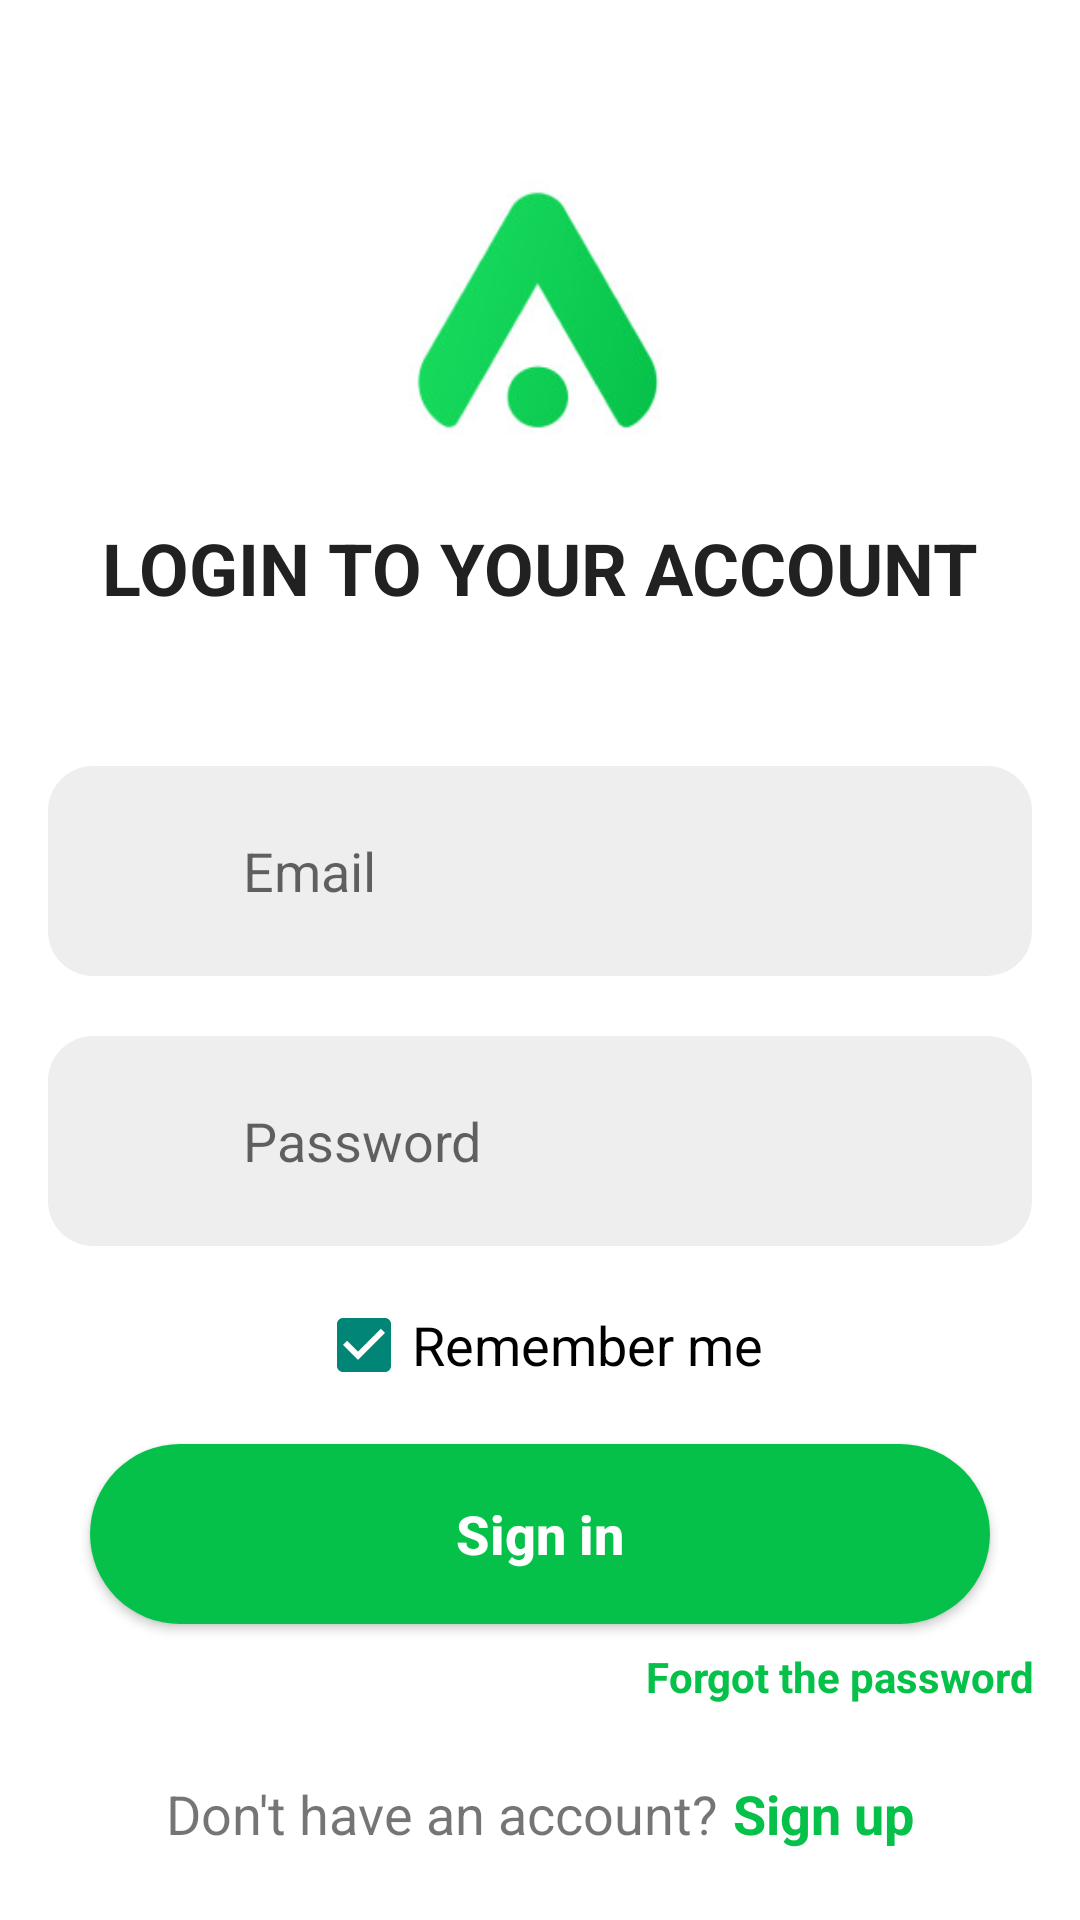

This screen was rendered from an Android layout file. Write that file and the resources it references.
<!-- AndroidManifest.xml: activity theme FullScreen -->
<!-- res/layout/activity_login.xml -->
<?xml version="1.0" encoding="utf-8"?>
<androidx.constraintlayout.widget.ConstraintLayout xmlns:android="http://schemas.android.com/apk/res/android"
    xmlns:app="http://schemas.android.com/apk/res-auto"
    xmlns:tools="http://schemas.android.com/tools"
    android:layout_width="match_parent"
    android:layout_height="match_parent"
    tools:context=".login_signup.LoginActivity"
    android:background="@color/white"
    android:padding="16dp">

    <ImageView
        android:layout_width="120dp"
        android:layout_height="120dp"
        android:src="@drawable/logo_app"
        app:layout_constraintStart_toStartOf="parent"
        app:layout_constraintEnd_toEndOf="parent"
        app:layout_constraintTop_toTopOf="parent"
        android:layout_marginTop="30dp"
        android:scaleType="centerCrop"
        android:id="@+id/logoApp"/>
    <TextView
        android:id="@+id/txtLoginYourAccount"
        android:layout_width="wrap_content"
        android:layout_height="wrap_content"
        android:text="Login to your account"
        android:textAllCaps="true"
        android:textSize="24sp"
        android:textStyle="bold"
        android:textColor="#212121"
        app:layout_constraintStart_toStartOf="parent"
        app:layout_constraintEnd_toEndOf="parent"
        app:layout_constraintTop_toBottomOf="@id/logoApp"
        android:layout_marginTop="7dp"/>
    <LinearLayout
        android:id="@+id/layoutInput"
        android:layout_width="match_parent"
        android:layout_height="wrap_content"
        android:orientation="vertical"
        android:layout_marginTop="50dp"
        app:layout_constraintStart_toStartOf="parent"
        app:layout_constraintEnd_toEndOf="parent"
        app:layout_constraintTop_toBottomOf="@id/txtLoginYourAccount"
        android:gravity="center">
        <LinearLayout
            android:layout_width="match_parent"
            android:layout_height="70dp"
            app:layout_constraintStart_toStartOf="parent"
            app:layout_constraintEnd_toEndOf="parent"
            app:layout_constraintTop_toBottomOf="@id/txtLoginYourAccount"
            android:background="@drawable/bg_input_login"
            android:orientation="horizontal"
            android:gravity="center_vertical"
            android:paddingStart="20dp"
            android:paddingEnd="20dp">
            <ImageView
                android:layout_width="25dp"
                android:layout_height="25dp"
                android:src="@drawable/ic_email"
                app:tint="#9E9E9E" />
            <EditText
                android:id="@+id/inputEmailLogin"
                android:layout_width="0dp"
                android:layout_height="60dp"
                android:layout_weight="1"
                android:background="@null"
                android:hint="Email"
                android:inputType="textEmailAddress"
                android:paddingStart="20dp"
                android:paddingEnd="20dp"
                android:textSize="18sp"
                android:textColor="@color/black"/>
        </LinearLayout>
        <LinearLayout
            android:layout_width="match_parent"
            android:layout_height="70dp"
            android:layout_marginTop="20dp"
            app:layout_constraintStart_toStartOf="parent"
            app:layout_constraintEnd_toEndOf="parent"
            app:layout_constraintTop_toBottomOf="@id/txtLoginYourAccount"
            android:background="@drawable/bg_input_login"
            android:orientation="horizontal"
            android:gravity="center_vertical"
            android:paddingStart="20dp"
            android:paddingEnd="20dp">
            <ImageView
                android:layout_width="25dp"
                android:layout_height="25dp"
                android:src="@drawable/ic_lock"
                app:tint="#9E9E9E" />
            <EditText
                android:id="@+id/inputPassLogin"
                android:layout_width="0dp"
                android:layout_height="60dp"
                android:layout_weight="1"
                android:background="@null"
                android:hint="Password"
                android:inputType="textPassword"
                android:paddingStart="20dp"
                android:paddingEnd="20dp"
                android:textSize="18sp"
                android:textColor="@color/black"/>
        </LinearLayout>
        <LinearLayout
            android:layout_width="wrap_content"
            android:layout_height="wrap_content"
            android:padding="8dp"
            android:orientation="horizontal">
            <CheckBox
                android:id="@+id/checkBoxRememberUser"
                android:layout_width="wrap_content"
                android:layout_height="50dp"
                android:checked="true"
                android:backgroundTint="#06C149"
                android:text="Remember me"
                android:textColor="@color/black"
                android:textSize="18sp"/>
        </LinearLayout>
    </LinearLayout>
    <Button
        android:id="@+id/btnLogin"
        android:layout_width="300dp"
        android:layout_height="60dp"
        android:text="Sign in"
        android:textAllCaps="false"
        android:textSize="18sp"
        android:textStyle="bold"
        android:textColor="@color/white"
        app:layout_constraintStart_toStartOf="@id/layoutInput"
        app:layout_constraintEnd_toEndOf="@id/layoutInput"
        app:layout_constraintTop_toBottomOf="@id/layoutInput"
        android:background="@drawable/bg_btn_login"/>
    <TextView
        android:layout_width="wrap_content"
        android:layout_height="wrap_content"
        android:padding="8dp"
        android:text="Forgot the password?"
        android:textSize="14sp"
        android:textStyle="bold"
        android:textColor="#06C149"
        android:id="@+id/txtForgotPass"
        app:layout_constraintEnd_toEndOf="@id/btnLogin"
        app:layout_constraintTop_toBottomOf="@id/btnLogin"
        android:layout_marginEnd="-30dp"/>
    <LinearLayout
        android:layout_width="match_parent"
        android:layout_height="wrap_content"
        android:padding="16dp"
        app:layout_constraintStart_toStartOf="@id/btnLogin"
        app:layout_constraintEnd_toEndOf="@id/btnLogin"
        app:layout_constraintTop_toBottomOf="@id/txtForgotPass"
        android:orientation="horizontal"
        android:gravity="center">
        <TextView
            android:layout_width="wrap_content"
            android:layout_height="wrap_content"
            android:text="Don't have an account?"
            android:textSize="18sp"/>
        <TextView
            android:id="@+id/txtSignUp"
            android:layout_width="wrap_content"
            android:layout_height="wrap_content"
            android:layout_marginStart="5dp"
            android:text="Sign up"
            android:textSize="18sp"
            android:textStyle="bold"
            android:textColor="#06C149"/>
    </LinearLayout>

</androidx.constraintlayout.widget.ConstraintLayout>
<!-- resources referenced by this layout -->
<resources>
  <color name="black">#FF000000</color>
  <color name="white">#FFFFFFFF</color>
  <!-- drawable bg_btn_login (drawable) -->
  <?xml version="1.0" encoding="utf-8"?>
  <shape
      xmlns:android="http://schemas.android.com/apk/res/android"
      android:shape="rectangle">
  
      <corners
          android:radius="50dp"/>
      <solid
          android:color="#06C149"/>
  
  </shape>
  <!-- drawable bg_input_login (drawable) -->
  <?xml version="1.0" encoding="utf-8"?>
  <shape
      xmlns:android="http://schemas.android.com/apk/res/android"
      android:shape="rectangle">
  
      <corners
          android:radius="15dp"/>
      <solid
          android:color="#EEEEEE"/>
  
  </shape>
  <!-- drawable logo_app: jpg bitmap (drawable, 6539 bytes) -->
  <style name="FullScreen" parent="Theme.AppCompat.Light.NoActionBar">
          <item name="android:windowActionBar">false</item>
          <item name="android:windowNoTitle">true</item>
          <item name="android:windowContentOverlay">@null</item>
          <item name="android:windowFullscreen">true</item>
      </style>
</resources>
